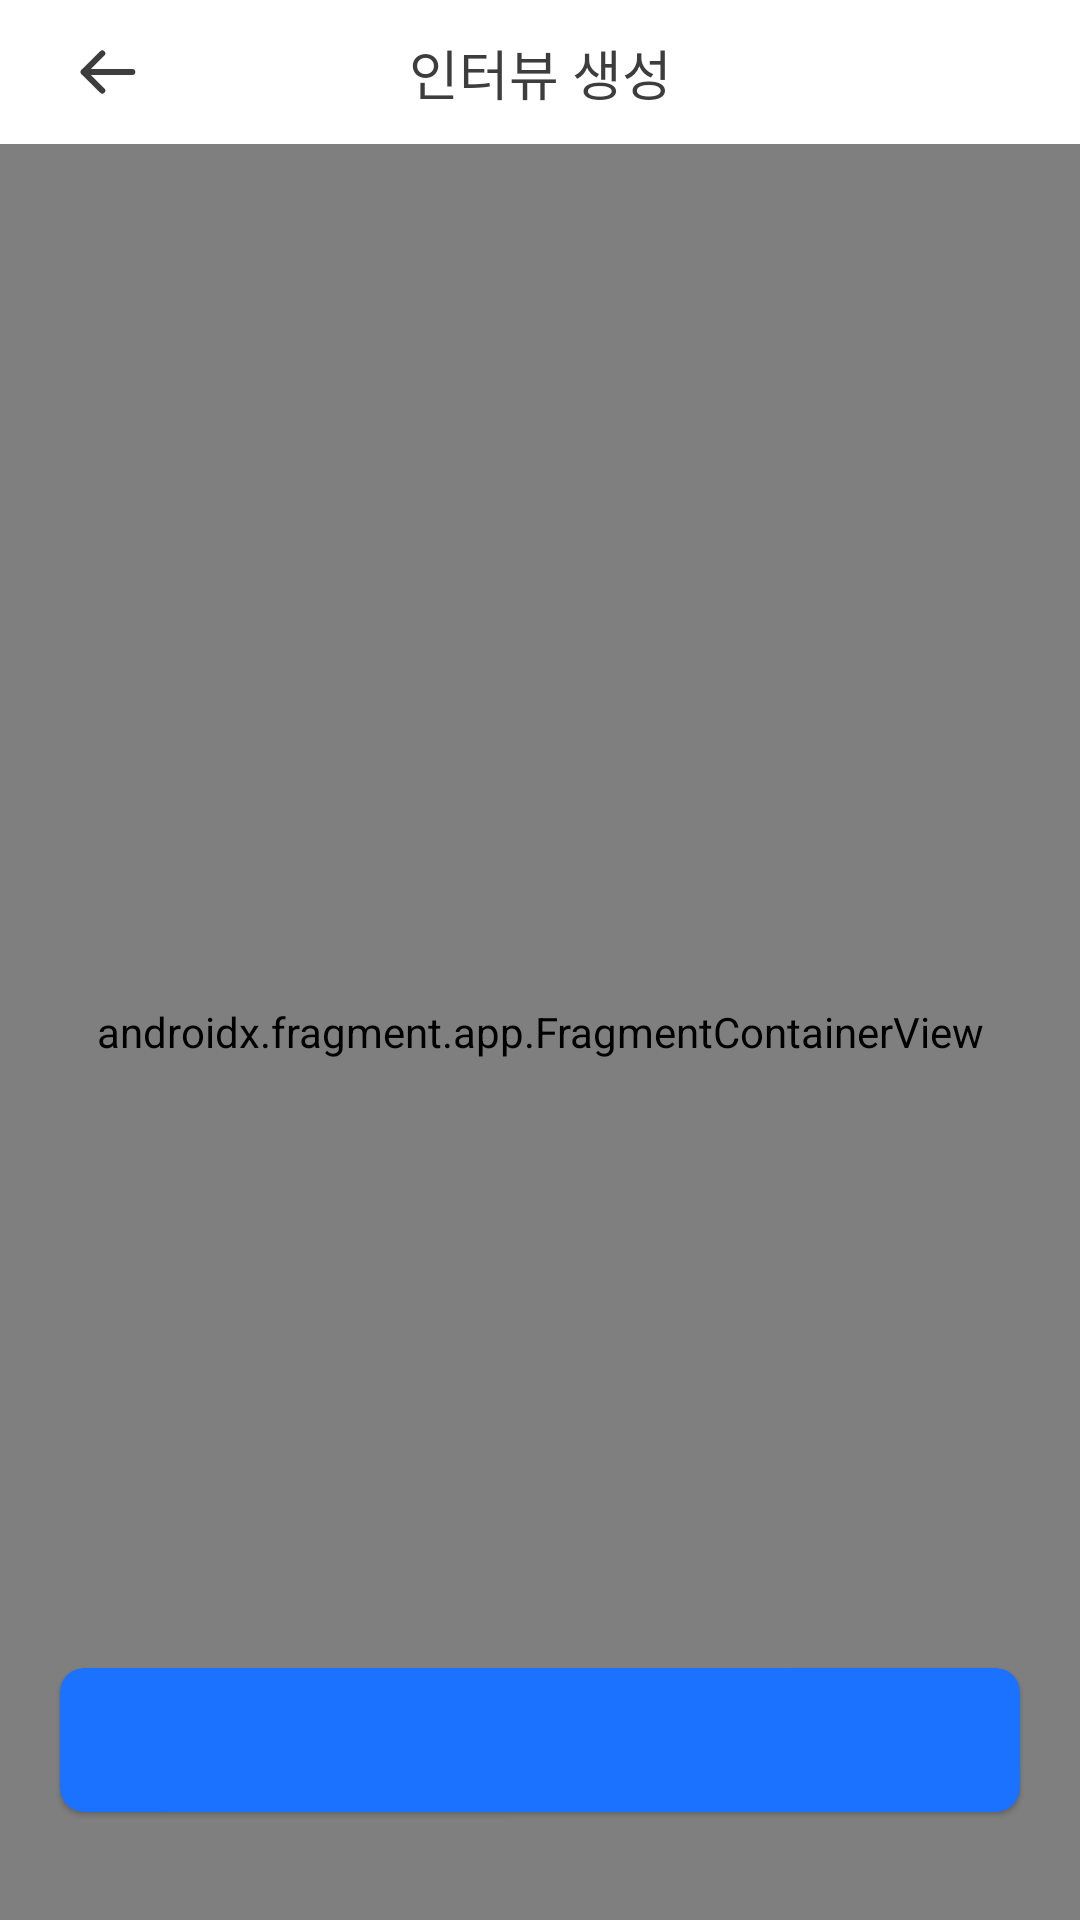

Write the Android layout XML for this screen, with the resource values it uses.
<!-- AndroidManifest.xml: application theme Theme.DudeulimProject -->
<!-- res/layout/activity_create_inter_view.xml -->
<?xml version="1.0" encoding="utf-8"?>
<layout xmlns:android="http://schemas.android.com/apk/res/android"
    xmlns:app="http://schemas.android.com/apk/res-auto"
    xmlns:tools="http://schemas.android.com/tools">

    <data>
        <variable
            name="activity"
            type="com.example.dudeulimproject.view.create_inter_view.CreateInterViewActivity" />
        <variable
            name="viewModel"
            type="com.example.dudeulimproject.view.create_inter_view.viewmodel.CreateInterViewViewModel" />
    </data>

    <androidx.constraintlayout.widget.ConstraintLayout
        android:layout_width="match_parent"
        android:layout_height="match_parent"
        tools:context=".view.create_inter_view.CreateInterViewActivity">


        <androidx.constraintlayout.widget.Guideline
            android:id="@+id/guideline1"
            android:layout_width="wrap_content"
            android:layout_height="wrap_content"
            android:orientation="vertical"
            app:layout_constraintGuide_begin="20dp" />

        <androidx.constraintlayout.widget.Guideline
            android:id="@+id/guideline2"
            android:layout_width="wrap_content"
            android:layout_height="wrap_content"
            android:orientation="vertical"
            app:layout_constraintGuide_end="20dp" />

        <androidx.constraintlayout.widget.ConstraintLayout
            android:id="@+id/constraintCreateInterViewToolbar"
            android:layout_width="match_parent"
            android:layout_height="48dp"
            app:layout_constraintTop_toTopOf="parent">

            <ImageView
                android:layout_width="wrap_content"
                android:layout_height="match_parent"
                android:paddingStart="24dp"
                android:onClick="@{activity::clickBackButton}"
                android:src="@drawable/back_button"
                app:layout_constraintBottom_toBottomOf="parent"
                app:layout_constraintStart_toStartOf="parent"
                app:layout_constraintTop_toTopOf="parent" />

            <TextView
                android:layout_width="wrap_content"
                android:layout_height="wrap_content"
                android:fontFamily="@font/font_bold"
                android:text="인터뷰 생성"
                android:textSize="18sp"
                app:layout_constraintBottom_toBottomOf="parent"
                app:layout_constraintEnd_toEndOf="parent"
                app:layout_constraintStart_toStartOf="parent"
                app:layout_constraintTop_toTopOf="parent" />
        </androidx.constraintlayout.widget.ConstraintLayout>

        <androidx.fragment.app.FragmentContainerView
            android:id="@+id/navHostActivityCreateInterView"
            android:layout_width="match_parent"
            android:layout_height="0dp"
            app:defaultNavHost="true"
            app:navGraph="@navigation/nav_create_inter_view_graph"
            android:name="androidx.navigation.fragment.NavHostFragment"
            app:layout_constraintBottom_toBottomOf="parent"
            app:layout_constraintTop_toBottomOf="@id/constraintCreateInterViewToolbar" />

        <com.google.android.material.card.MaterialCardView
            android:id="@+id/cardCreateInterViewFragmentNextButton"
            android:layout_width="0dp"
            android:layout_height="48dp"
            android:layout_marginBottom="36dp"
            android:backgroundTint="@color/blue_700"
            app:cardCornerRadius="8dp"
            android:onClick="@{activity::clickNextButton}"
            app:layout_constraintBottom_toBottomOf="parent"
            app:layout_constraintEnd_toEndOf="@id/guideline2"
            app:layout_constraintStart_toStartOf="@id/guideline1"
            app:layout_constraintVertical_bias="0.0">

            <TextView
                android:layout_width="match_parent"
                android:layout_height="wrap_content"
                android:layout_gravity="center"
                android:gravity="center"
                bindFragmentPosition="@{viewModel.position}"
                android:textColor="?attr/textColorWhite"
                android:textSize="16sp" />
        </com.google.android.material.card.MaterialCardView>

    </androidx.constraintlayout.widget.ConstraintLayout>
</layout>
<!-- resources referenced by this layout -->
<resources>
  <color name="blue_700">#1A72FF</color>
  <!-- drawable back_button (drawable) -->
  <vector xmlns:android="http://schemas.android.com/apk/res/android"
      android:width="24dp"
      android:height="24dp"
      android:viewportWidth="24"
      android:viewportHeight="24">
    <path
        android:pathData="M10.1,18.2L3.9,12L10.1,5.8"
        android:strokeLineJoin="round"
        android:strokeWidth="2"
        android:fillColor="#00000000"
        android:strokeColor="#3D3D3D"
        android:strokeLineCap="round"/>
    <path
        android:pathData="M3.9,12H20.1"
        android:strokeLineJoin="round"
        android:strokeWidth="2"
        android:fillColor="#00000000"
        android:strokeColor="#3D3D3D"
        android:strokeLineCap="round"/>
  </vector>
  <style name="Theme.DudeulimProject" parent="Theme.MaterialComponents.DayNight.NoActionBar">
          
          <item name="colorPrimary">@color/blue_700</item>
          <item name="colorPrimaryVariant">@color/purple_700</item>
          <item name="colorOnPrimary">@color/white</item>
          
          <item name="colorSecondary">@color/blue_300</item>
          <item name="colorSecondaryVariant">@color/teal_700</item>
          <item name="colorOnSecondary">@color/black</item>
          
          <item name="android:statusBarColor">?attr/colorPrimaryVariant</item>
          
          <item name="android:textCursorDrawable">@drawable/cursor_edit_text</item>
              <item name="android:textSelectHandle">@drawable/text_handle</item>
          <item name="android:textColor">@color/black</item>
          <item name="textColorGray">@color/gray_700</item>
          <item name="textColorWhite">@color/white</item>
          <item name="cardElevation">0dp</item>
          <item name="bottomNavigationItemDefault">@color/black</item>
      </style>
  <color name="purple_700">#FF3700B3</color>
  <color name="white">#FFFFFFFF</color>
  <color name="blue_300">#E9EDFF</color>
  <color name="teal_700">#FF018786</color>
  <color name="black">#3d3d3d</color>
  <!-- drawable cursor_edit_text (drawable) -->
  <?xml version="1.0" encoding="utf-8"?>
  <shape xmlns:android="http://schemas.android.com/apk/res/android"
      android:shape="rectangle" >
      <solid android:color="?attr/colorPrimary"/>
      <size android:width="2dp"/>
  </shape>
  <!-- drawable text_handle (drawable) -->
  <vector xmlns:android="http://schemas.android.com/apk/res/android"
      android:width="17dp"
      android:height="21dp"
      android:viewportWidth="17"
      android:viewportHeight="21">
    <path
        android:pathData="M2.839,18.041C-0.167,15.035 -0.309,10.208 2.515,7.032L8.515,0.283L14.514,7.032C17.338,10.208 17.196,15.035 14.191,18.041V18.041C11.056,21.176 5.973,21.176 2.839,18.041V18.041Z"
        android:fillColor="#1A72FF"/>
  </vector>
  <color name="gray_700">#7d7d7d</color>
</resources>
